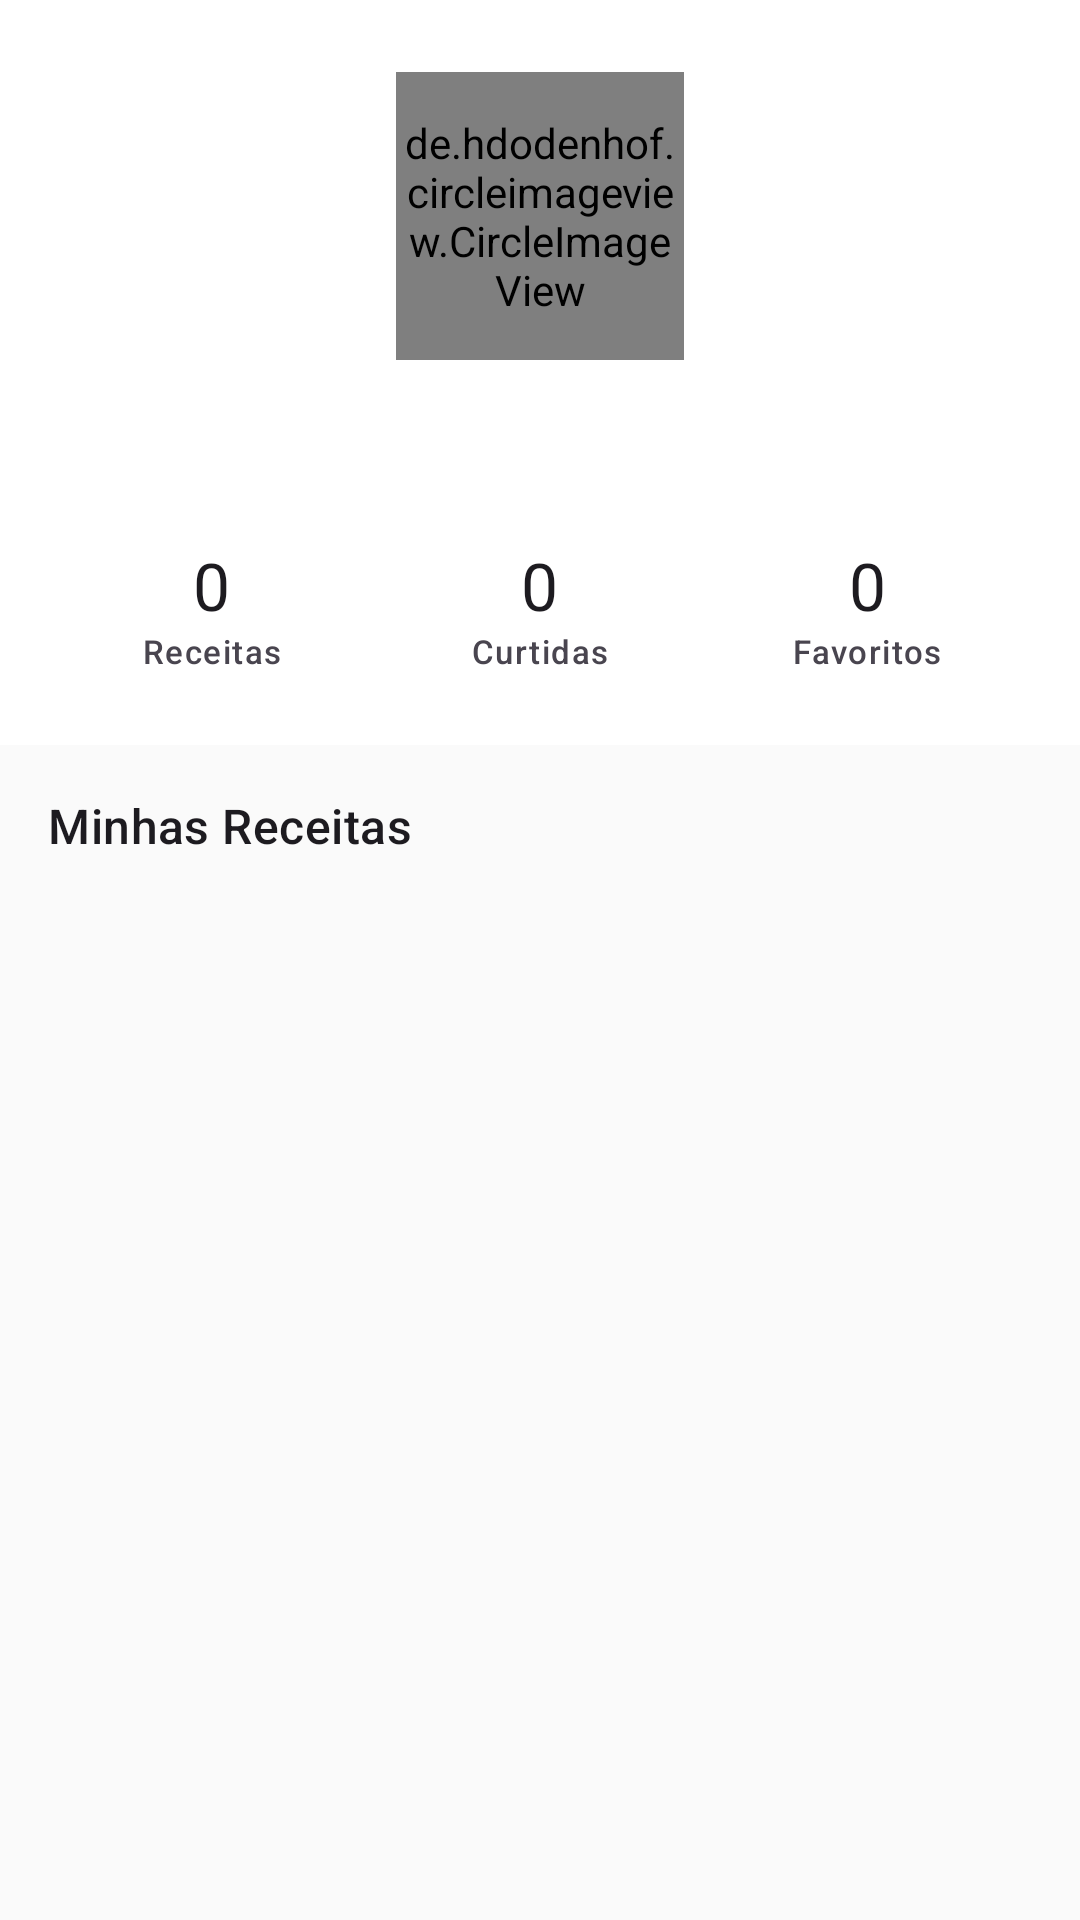

Android layout source for this screen:
<!-- AndroidManifest.xml: application theme Theme.FoodBook -->
<!-- res/layout/fragment_profile.xml -->
<?xml version="1.0" encoding="utf-8"?>
<FrameLayout
    xmlns:android="http://schemas.android.com/apk/res/android"
    android:layout_width="match_parent"
    android:layout_height="match_parent">

    <androidx.core.widget.NestedScrollView
        android:layout_width="match_parent"
        android:layout_height="match_parent">

        <LinearLayout
            android:layout_width="match_parent"
            android:layout_height="wrap_content"
            android:orientation="vertical">

            <LinearLayout
                android:id="@+id/layoutCabecalho"
                android:layout_width="match_parent"
                android:layout_height="wrap_content"
                android:orientation="vertical"
                android:gravity="center_horizontal"
                android:paddingVertical="24dp"
                android:paddingHorizontal="16dp"
                android:background="?attr/colorSurface">

                <de.hdodenhof.circleimageview.CircleImageView
                    android:id="@+id/imgAvatar"
                    android:layout_width="96dp"
                    android:layout_height="96dp"
                    android:src="@drawable/ic_avatar_default" />

                <TextView
                    android:id="@+id/tvNome"
                    android:layout_width="wrap_content"
                    android:layout_height="wrap_content"
                    android:layout_marginTop="12dp"
                    android:textAppearance="?attr/textAppearanceHeadlineSmall" />

                <TextView
                    android:id="@+id/tvBio"
                    android:layout_width="match_parent"
                    android:layout_height="wrap_content"
                    android:layout_marginTop="4dp"
                    android:gravity="center"
                    android:textAppearance="?attr/textAppearanceBodyMedium"
                    android:textColor="?attr/colorOnSurfaceVariant"
                    android:visibility="gone" />

                <LinearLayout
                    android:layout_width="match_parent"
                    android:layout_height="wrap_content"
                    android:orientation="horizontal"
                    android:layout_marginTop="16dp"
                    android:gravity="center">

                    <LinearLayout
                        android:layout_width="0dp"
                        android:layout_height="wrap_content"
                        android:layout_weight="1"
                        android:orientation="vertical"
                        android:gravity="center">

                        <TextView
                            android:id="@+id/tvTotalReceitas"
                            android:layout_width="wrap_content"
                            android:layout_height="wrap_content"
                            android:text="0"
                            android:textAppearance="?attr/textAppearanceTitleLarge" />

                        <TextView
                            android:layout_width="wrap_content"
                            android:layout_height="wrap_content"
                            android:text="@string/label_receitas"
                            android:textAppearance="?attr/textAppearanceLabelSmall"
                            android:textColor="?attr/colorOnSurfaceVariant" />

                    </LinearLayout>

                    <LinearLayout
                        android:layout_width="0dp"
                        android:layout_height="wrap_content"
                        android:layout_weight="1"
                        android:orientation="vertical"
                        android:gravity="center">

                        <TextView
                            android:id="@+id/tvTotalCurtidas"
                            android:layout_width="wrap_content"
                            android:layout_height="wrap_content"
                            android:text="0"
                            android:textAppearance="?attr/textAppearanceTitleLarge" />

                        <TextView
                            android:layout_width="wrap_content"
                            android:layout_height="wrap_content"
                            android:text="@string/label_curtidas_recebidas"
                            android:textAppearance="?attr/textAppearanceLabelSmall"
                            android:textColor="?attr/colorOnSurfaceVariant" />

                    </LinearLayout>

                    <LinearLayout
                        android:layout_width="0dp"
                        android:layout_height="wrap_content"
                        android:layout_weight="1"
                        android:orientation="vertical"
                        android:gravity="center">

                        <TextView
                            android:id="@+id/tvTotalFavoritos"
                            android:layout_width="wrap_content"
                            android:layout_height="wrap_content"
                            android:text="0"
                            android:textAppearance="?attr/textAppearanceTitleLarge" />

                        <TextView
                            android:layout_width="wrap_content"
                            android:layout_height="wrap_content"
                            android:text="@string/label_favoritos"
                            android:textAppearance="?attr/textAppearanceLabelSmall"
                            android:textColor="?attr/colorOnSurfaceVariant" />

                    </LinearLayout>

                </LinearLayout>

                <com.google.android.material.button.MaterialButton
                    android:id="@+id/btnEditarPerfil"
                    style="@style/Widget.Material3.Button.OutlinedButton"
                    android:layout_width="wrap_content"
                    android:layout_height="wrap_content"
                    android:layout_marginTop="16dp"
                    android:text="@string/btn_editar_perfil"
                    android:visibility="gone" />

            </LinearLayout>

            <TextView
                android:layout_width="match_parent"
                android:layout_height="wrap_content"
                android:paddingHorizontal="16dp"
                android:paddingTop="16dp"
                android:paddingBottom="8dp"
                android:text="@string/label_minhas_receitas"
                android:textAppearance="?attr/textAppearanceTitleMedium" />

            <androidx.recyclerview.widget.RecyclerView
                android:id="@+id/rvReceitas"
                android:layout_width="match_parent"
                android:layout_height="wrap_content"
                android:nestedScrollingEnabled="false" />

        </LinearLayout>

    </androidx.core.widget.NestedScrollView>

    <ProgressBar
        android:id="@+id/progressBar"
        android:layout_width="wrap_content"
        android:layout_height="wrap_content"
        android:layout_gravity="center"
        android:visibility="gone" />

</FrameLayout>
<!-- resources referenced by this layout -->
<resources>
  <!-- drawable ic_avatar_default (drawable) -->
  <?xml version="1.0" encoding="utf-8"?>
  <vector xmlns:android="http://schemas.android.com/apk/res/android"
      android:width="96dp"
      android:height="96dp"
      android:viewportWidth="24"
      android:viewportHeight="24">
      <path
          android:fillColor="#BDBDBD"
          android:pathData="M12,12m-10,0a10,10 0,1 1,20 0a10,10 0,1 1,-20 0" />
      <path
          android:fillColor="#FFFFFF"
          android:pathData="M12,11a3,3 0,1 0,0 -6,3 3,0 0,0 0,6z" />
      <path
          android:fillColor="#FFFFFF"
          android:pathData="M6,20c0,-3.314 2.686,-6 6,-6s6,2.686 6,6" />
  </vector>
  <string name="btn_editar_perfil">Editar Perfil</string>
  <string name="label_curtidas_recebidas">Curtidas</string>
  <string name="label_favoritos">Favoritos</string>
  <string name="label_minhas_receitas">Minhas Receitas</string>
  <string name="label_receitas">Receitas</string>
  <style name="Theme.FoodBook" parent="Theme.Material3.Light.NoActionBar">
          <item name="colorPrimary">@color/primary</item>
          <item name="colorPrimaryVariant">@color/primary_variant</item>
          <item name="colorOnPrimary">@color/on_primary</item>
          <item name="colorSecondary">@color/secondary</item>
          <item name="colorSecondaryVariant">@color/secondary_variant</item>
          <item name="colorOnSecondary">@color/on_secondary</item>
          <item name="android:colorBackground">@color/background</item>
          <item name="colorSurface">@color/surface</item>
          <item name="colorOnSurface">@color/on_surface</item>
          <item name="colorError">@color/error</item>
          <item name="android:statusBarColor">@color/primary</item>
          <item name="android:navigationBarColor">@color/surface</item>
      </style>
  <color name="primary">#E65100</color>
  <color name="primary_variant">#FF6D00</color>
  <color name="on_primary">#FFFFFF</color>
  <color name="secondary">#B71C1C</color>
  <color name="secondary_variant">#C62828</color>
  <color name="on_secondary">#FFFFFF</color>
  <color name="background">#FAFAFA</color>
  <color name="surface">#FFFFFF</color>
  <color name="on_surface">#212121</color>
  <color name="error">#D32F2F</color>
</resources>
